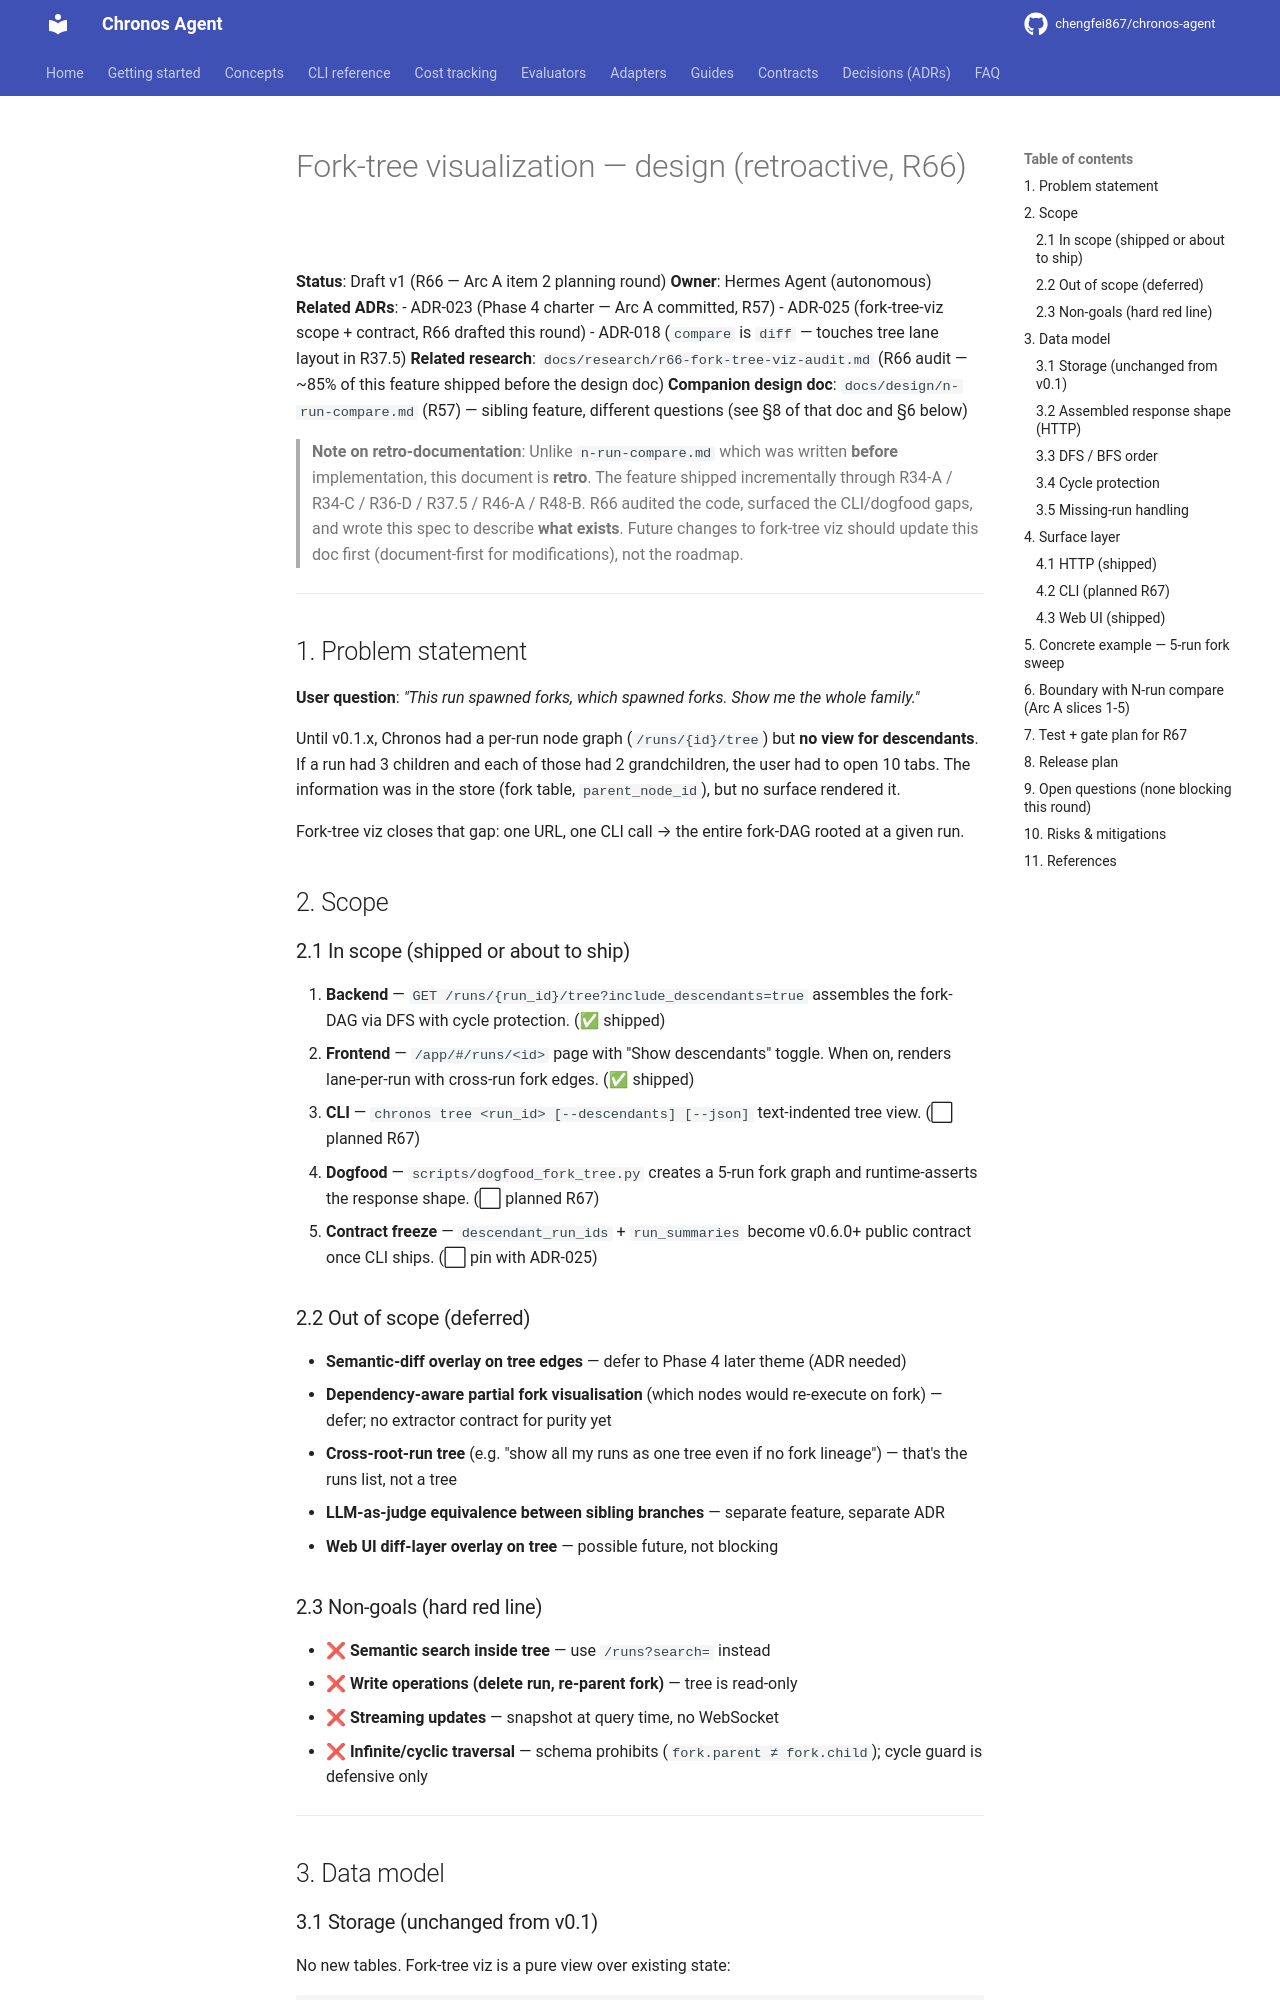

repository: chengfei867/chronos-agent · page: design/fork-tree-viz/index.html · generator: mkdocs

# Fork-tree visualization — design (retroactive, R66)

**Status**: Draft v1 (R66 — Arc A item 2 planning round)
**Owner**: Hermes Agent (autonomous)
**Related ADRs**:
- ADR-023 (Phase 4 charter — Arc A committed, R57)
- ADR-025 (fork-tree-viz scope + contract, R66 drafted this round)
- ADR-018 (`compare` is `diff` — touches tree lane layout in R37.5)
**Related research**: `docs/research/r66-fork-tree-viz-audit.md` (R66 audit — ~85% of this feature shipped before the design doc)
**Companion design doc**: `docs/design/n-run-compare.md` (R57) — sibling feature, different questions (see §8 of that doc and §6 below)

> **Note on retro-documentation**: Unlike `n-run-compare.md` which was written **before** implementation, this document is **retro**. The feature shipped incrementally through R34-A / R34-C / R36-D / R37.5 / R46-A / R48-B. R66 audited the code, surfaced the CLI/dogfood gaps, and wrote this spec to describe **what exists**. Future changes to fork-tree viz should update this doc first (document-first for modifications), not the roadmap.

---

## 1. Problem statement

**User question**: *"This run spawned forks, which spawned forks. Show me the whole family."*

Until v0.1.x, Chronos had a per-run node graph (`/runs/{id}/tree`) but **no view for descendants**. If a run had 3 children and each of those had 2 grandchildren, the user had to open 10 tabs. The information was in the store (fork table, `parent_node_id`), but no surface rendered it.

Fork-tree viz closes that gap: one URL, one CLI call → the entire fork-DAG rooted at a given run.

## 2. Scope

### 2.1 In scope (shipped or about to ship)

1. **Backend** — `GET /runs/{run_id}/tree?include_descendants=true` assembles the fork-DAG via DFS with cycle protection. (✅ shipped)
2. **Frontend** — `/app/#/runs/<id>` page with "Show descendants" toggle. When on, renders lane-per-run with cross-run fork edges. (✅ shipped)
3. **CLI** — `chronos tree <run_id> [--descendants] [--json]` text-indented tree view. (⬜ planned R67)
4. **Dogfood** — `scripts/dogfood_fork_tree.py` creates a 5-run fork graph and runtime-asserts the response shape. (⬜ planned R67)
5. **Contract freeze** — `descendant_run_ids` + `run_summaries` become v0.6.0+ public contract once CLI ships. (⬜ pin with ADR-025)

### 2.2 Out of scope (deferred)

- **Semantic-diff overlay on tree edges** — defer to Phase 4 later theme (ADR needed)
- **Dependency-aware partial fork visualisation** (which nodes would re-execute on fork) — defer; no extractor contract for purity yet
- **Cross-root-run tree** (e.g. "show all my runs as one tree even if no fork lineage") — that's the runs list, not a tree
- **LLM-as-judge equivalence between sibling branches** — separate feature, separate ADR
- **Web UI diff-layer overlay on tree** — possible future, not blocking

### 2.3 Non-goals (hard red line)

- ❌ **Semantic search inside tree** — use `/runs?search=` instead
- ❌ **Write operations (delete run, re-parent fork)** — tree is read-only
- ❌ **Streaming updates** — snapshot at query time, no WebSocket
- ❌ **Infinite/cyclic traversal** — schema prohibits (`fork.parent ≠ fork.child`); cycle guard is defensive only

---

## 3. Data model
